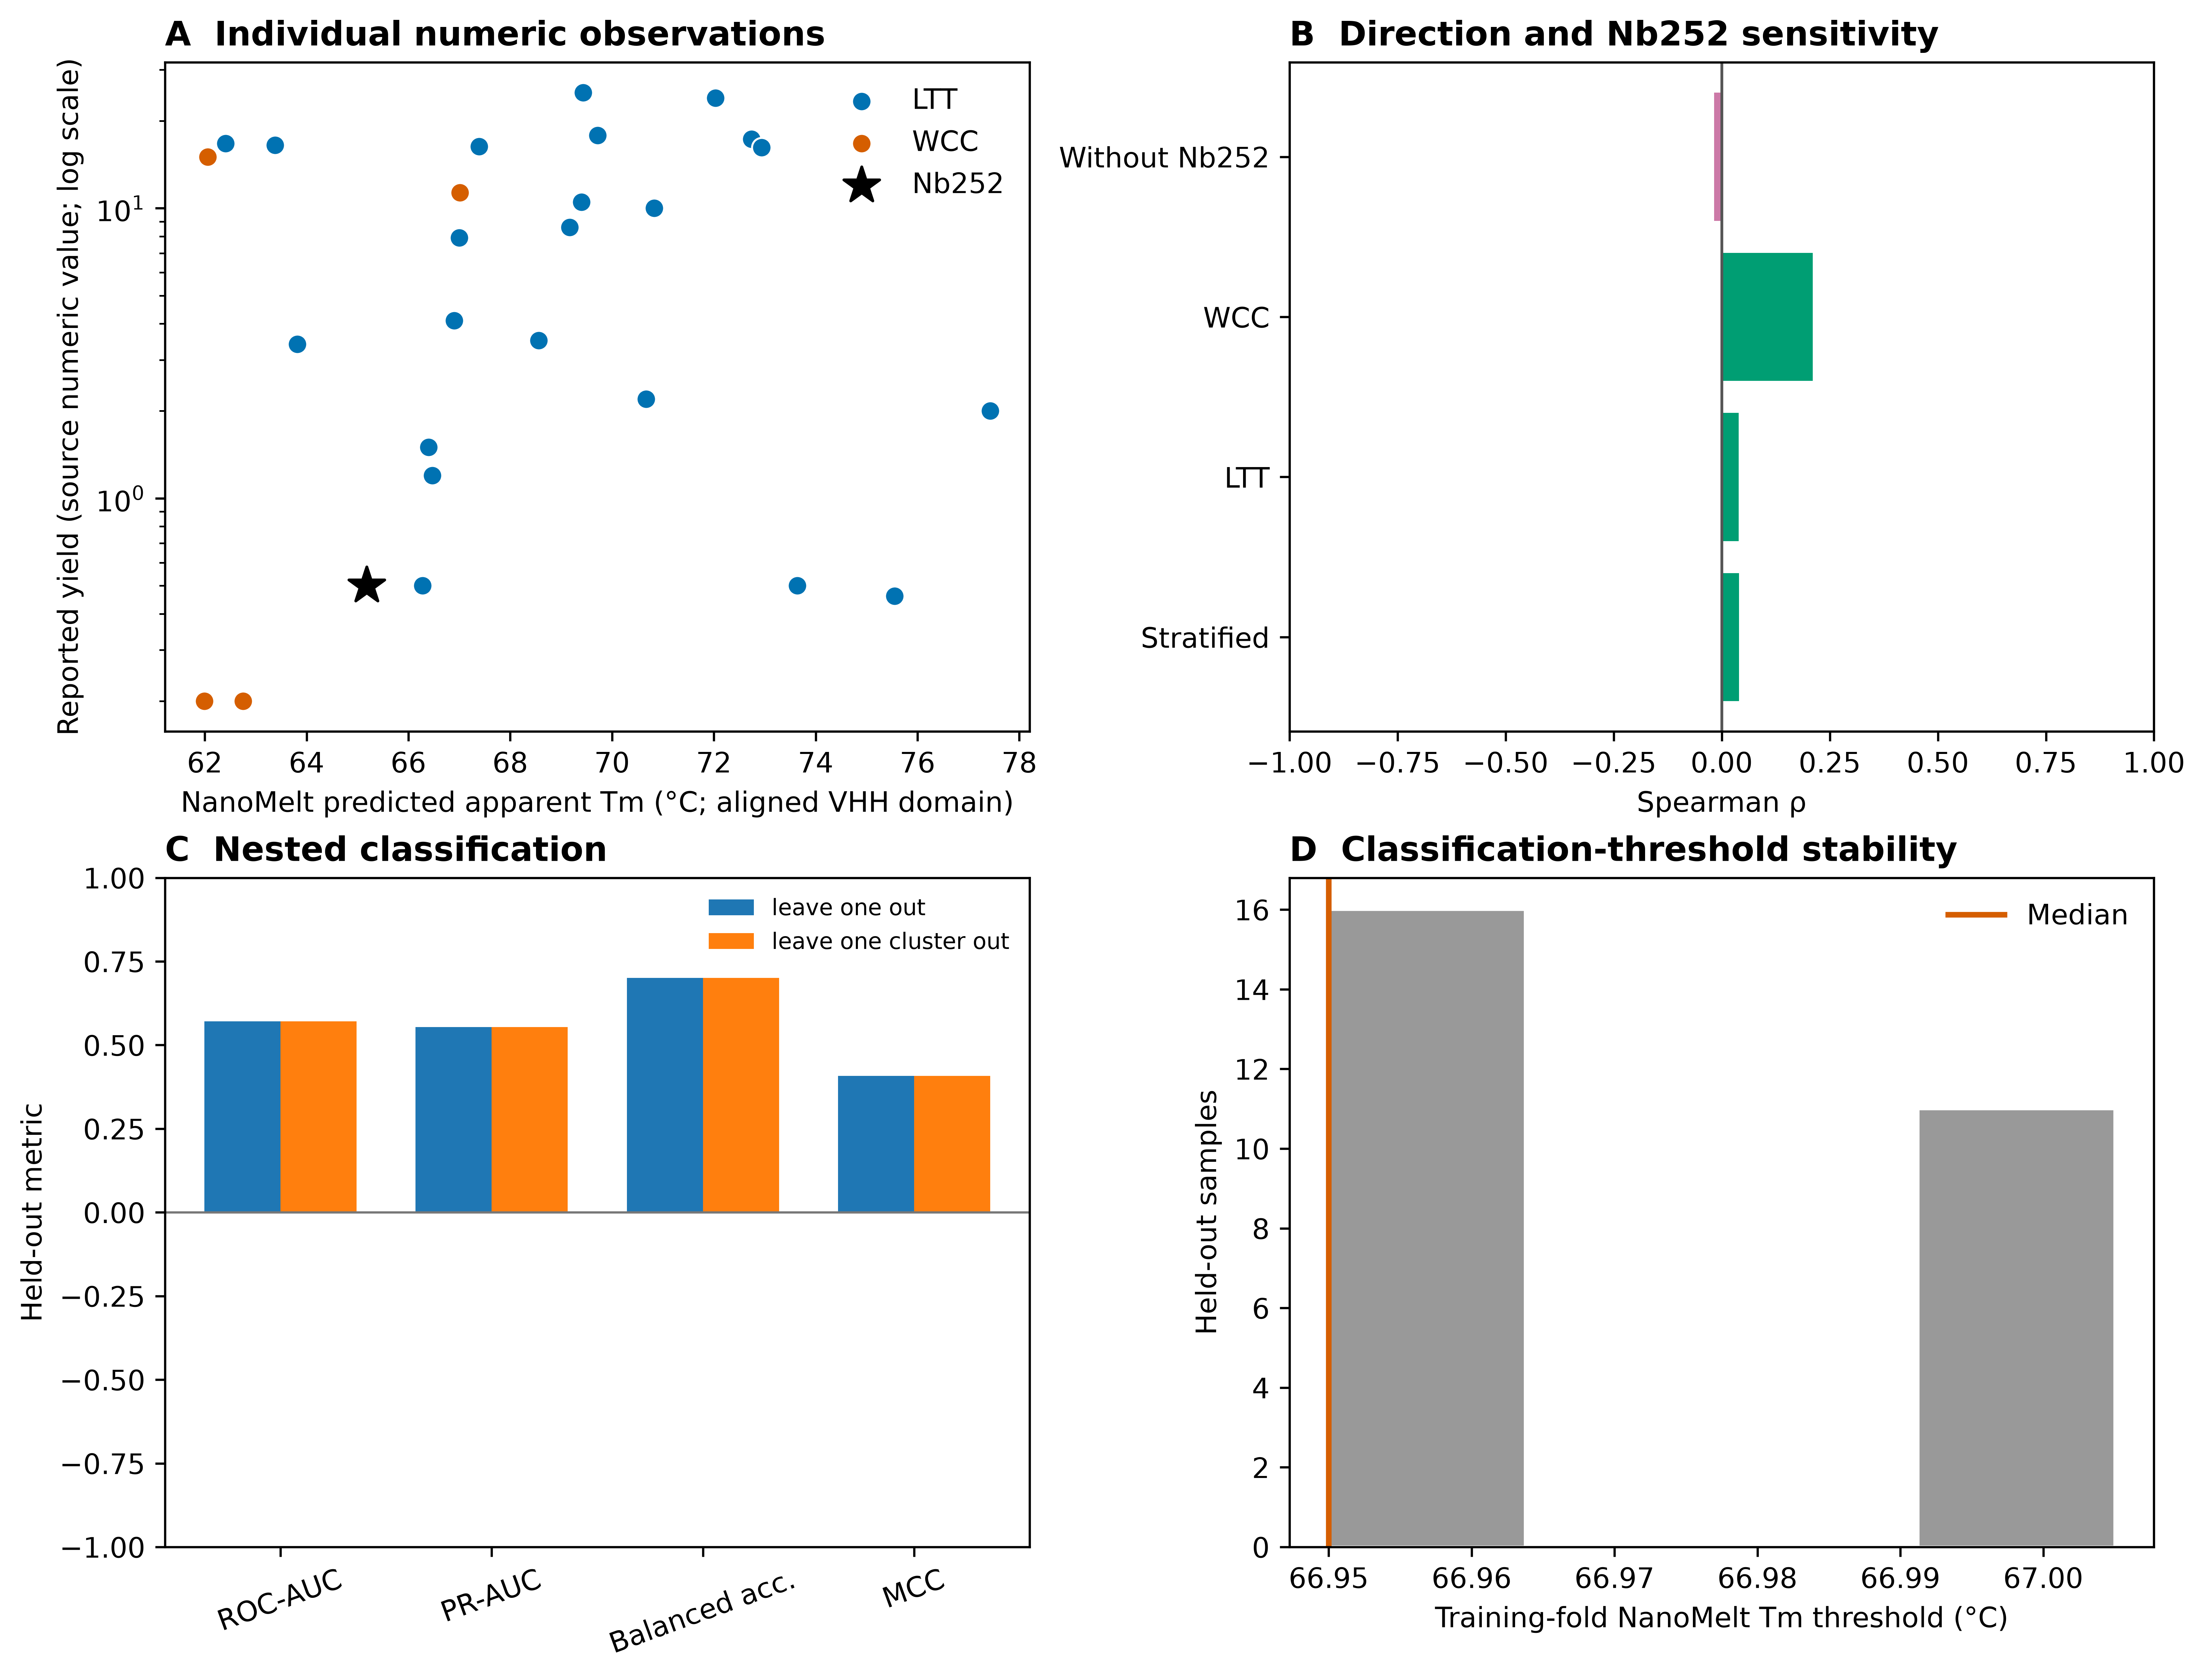

Source data for this figure (header and first rows):
outer_scheme, tp, tn, fp, fn, mcc, balanced_accuracy, sensitivity, specificity, n, positive_count, prevalence, roc_auc, pr_auc_average_precision, score_threshold_median, score_threshold_q1, score_threshold_q3, score_threshold_min, score_threshold_max
leave_one_out, 11, 8, 5, 3, 0.4079, 0.7005, 0.7857, 0.6154, 27, 14, 0.5185, 0.5714, 0.5541, 66.95, 66.95, 67, 66.95, 67
leave_one_cluster_out, 11, 8, 5, 3, 0.4079, 0.7005, 0.7857, 0.6154, 27, 14, 0.5185, 0.5714, 0.5541, 66.95, 66.95, 67, 66.95, 67
